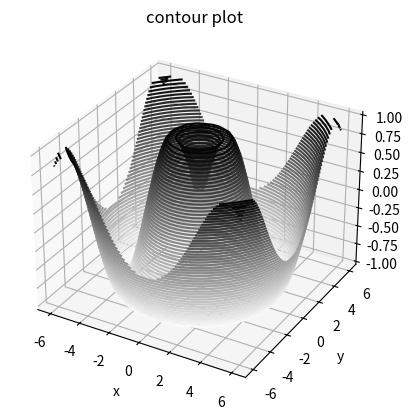
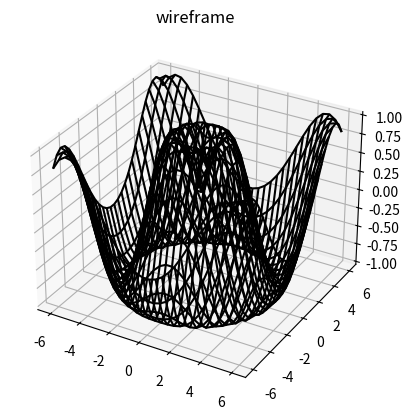
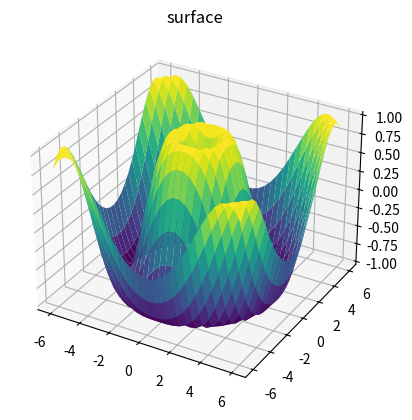

These charts were generated, in order, by the following Python code:
import numpy as np
import matplotlib.pyplot as plt


def f(x, y):
    return np.sin(np.sqrt(x ** 2 + y ** 2))


x = np.linspace(-6, 6, 30)
y = np.linspace(-6, 6, 30)
x, y = np.meshgrid(x, y)
z = f(x, y)

# 3D contour plot
fig = plt.figure()
ax = plt.axes(projection='3d')
ax.contour3D(x, y, z, 50, cmap='binary')
ax.set_xlabel('x')
ax.set_ylabel('y')
ax.set_zlabel('z')
ax.set_title('contour plot')
plt.show()

# 3D wireframe plot
fig = plt.figure()
ax = plt.axes(projection='3d')
ax.plot_wireframe(x, y, z, color='black')
ax.set_title('wireframe')
plt.show()

# 3D surface plot
fig = plt.figure()
ax = plt.axes(projection='3d')
ax.plot_surface(x, y, z, rstride=1, cstride=1, cmap='viridis', edgecolor='none')
ax.set_title('surface')
plt.show()
